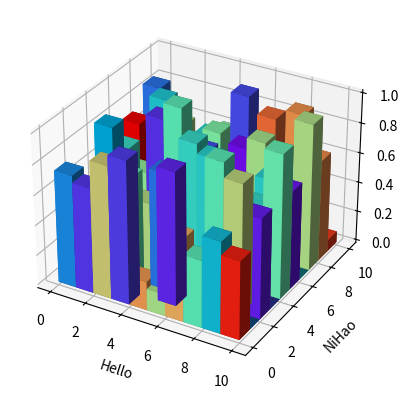

Source code (Python):
import matplotlib.pyplot as plt
import numpy as np
# 绘制3D条形图
# 创建一个10x10的随机矩阵
matrix = np.random.rand(10, 10)

# 设置颜色映射
# cmap = plt.get_cmap('rainbow')

# 创建绘图空间
# 创建了一个新的图形窗口，返回一个Figure对象 fig
fig = plt.figure()
# 参数(111)表示将整个图形窗口分割为1行1列的单个子图网格，
# 当前子图位于第1个位置。projection='3d'表示创建一个3D绘图对象。
ax = fig.add_subplot(111, projection='3d')

# 获取矩阵大小
x_size, y_size = matrix.shape

# 确定颜色映射范围
min_z, max_z = matrix.min(), matrix.max()
norm = plt.Normalize(min_z, max_z)
cmap = plt.get_cmap('rainbow')
# 遍历矩阵每个元素，绘制条形图
for x in range(x_size):
    for y in range(y_size):
        # 确定每个条形的位置和高度
        xpos = x
        ypos = y
        zpos = 0
        dx = dy = 1
        dz = matrix[x][y]

        # 随机选择颜色
        color = cmap(np.random.random())

        # 绘制条形图
        ax.bar3d(xpos, ypos, zpos, dx, dy, dz, color=color)

# 设置坐标轴标签
ax.set_xlabel('Hello')
ax.set_ylabel('NiHao')
ax.set_zlabel('Hi')

# 显示图形
plt.show()
